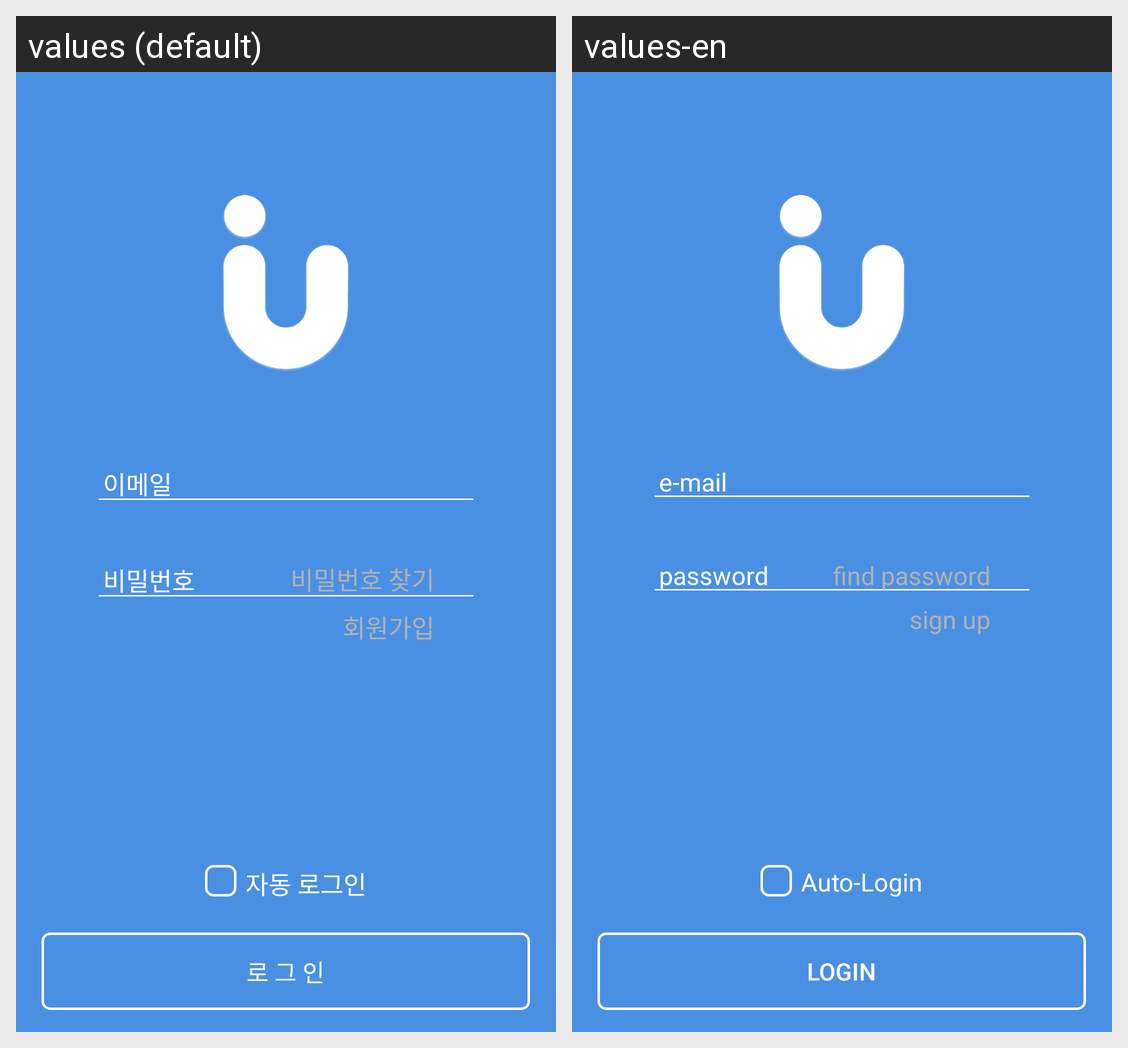

The Android screen above is rendered under two locales of the same app. Produce the string resources it draws, with the default and per-locale values.
Android screen res/layout/activity_login2.xml rendered under 2 locales, left to right: values (default), values-en. Device: Nexus 5 (rendered at 1080×1920; each locale shown at half size, 540×960, under a caption strip naming it); theme AppTheme.
Strings drawn on this screen, with the default value and each locale's value (text and hints the layout hard-codes, and strings that could not be matched under every locale, appear in the picture but are not listed):

Login2_xml_email
  values: 이메일
  values-en: e-mail

Login2_xml_pass
  values: 비밀번호
  values-en: password

Login2_xml_find_pass
  values: 비밀번호 찾기
  values-en: find password

Login2_xml_Sign_Up
  values: 회원가입
  values-en: sign up

Login2_xml_Login_In_Btn
  values: 로 그 인
  values-en: login

Login2_xml_Auto_Login
  values: 자동 로그인
  values-en: Auto-Login
